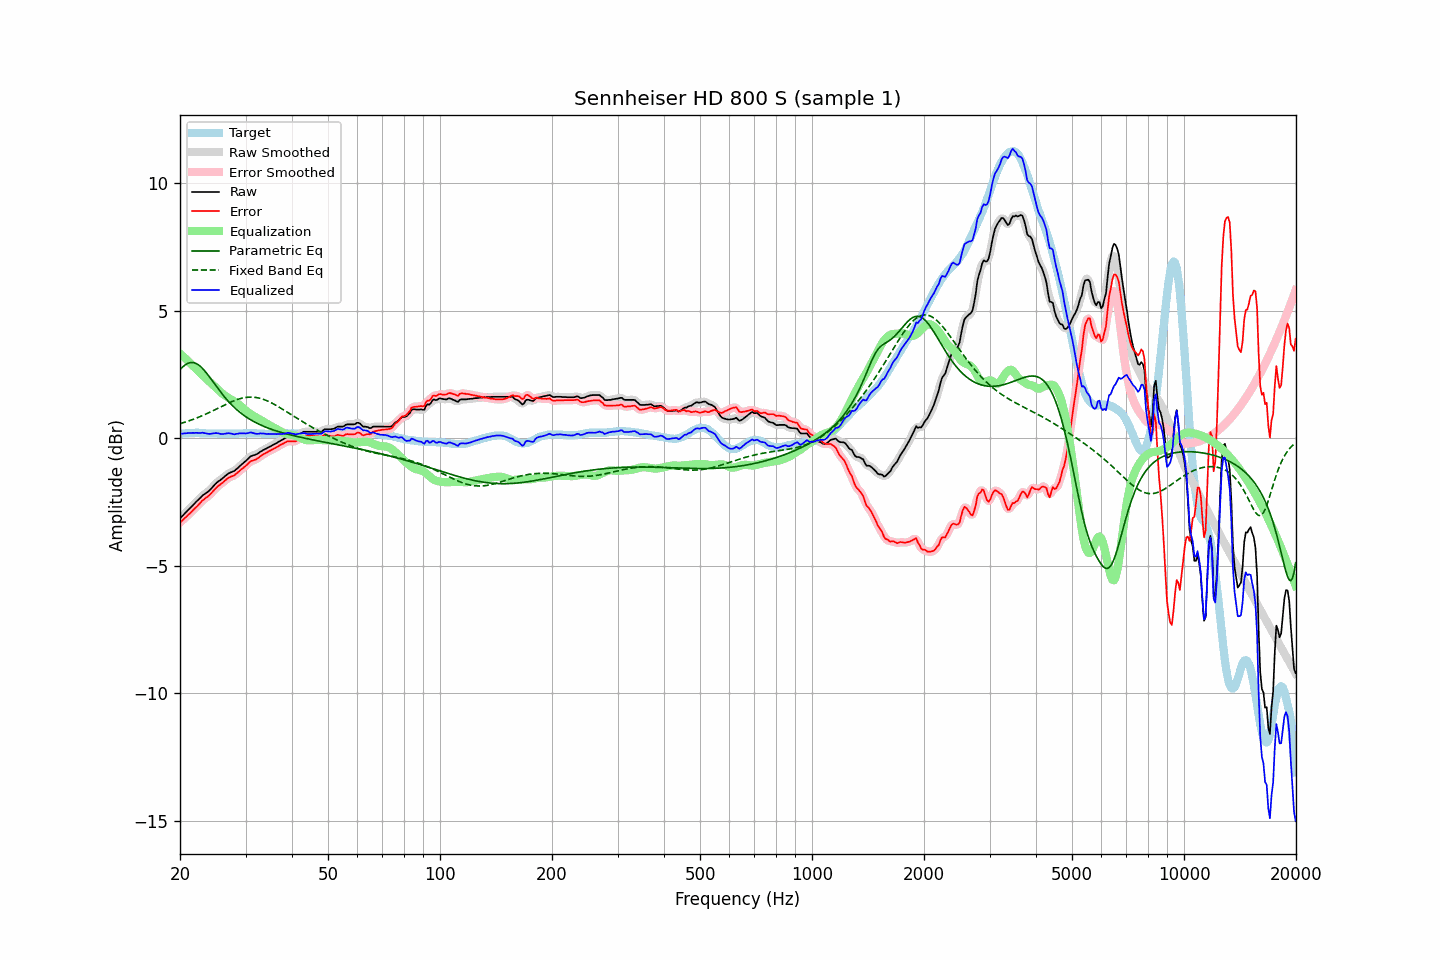

Source data for this figure (header and first rows):
frequency, raw, error, smoothed, error_smoothed, equalization, parametric_eq, fixed_band_eq, equalized_raw, equalized_smoothed, target
20.00, -3.15, -3.31, -3.15, -3.31, 3.31, 2.68, 0.56, 0.16, 0.16, 0.16
20.20, -3.08, -3.25, -3.09, -3.26, 3.26, 2.75, 0.58, 0.17, 0.17, 0.17
20.40, -3.02, -3.20, -3.02, -3.20, 3.20, 2.81, 0.60, 0.18, 0.18, 0.18
20.61, -2.95, -3.14, -2.95, -3.14, 3.14, 2.86, 0.62, 0.19, 0.19, 0.18
20.81, -2.89, -3.08, -2.89, -3.08, 3.08, 2.90, 0.64, 0.19, 0.19, 0.19
21.02, -2.82, -3.01, -2.83, -3.02, 3.02, 2.93, 0.66, 0.20, 0.20, 0.19
21.23, -2.76, -2.96, -2.76, -2.96, 2.96, 2.95, 0.68, 0.20, 0.20, 0.20
21.44, -2.70, -2.90, -2.70, -2.90, 2.90, 2.96, 0.71, 0.20, 0.20, 0.20
21.66, -2.63, -2.83, -2.63, -2.84, 2.84, 2.96, 0.73, 0.20, 0.20, 0.20
21.87, -2.57, -2.77, -2.57, -2.77, 2.77, 2.95, 0.75, 0.20, 0.20, 0.20
22.09, -2.50, -2.71, -2.50, -2.71, 2.71, 2.92, 0.78, 0.21, 0.20, 0.21
22.31, -2.44, -2.65, -2.44, -2.65, 2.64, 2.89, 0.80, 0.20, 0.20, 0.21
22.54, -2.38, -2.58, -2.38, -2.58, 2.58, 2.84, 0.83, 0.20, 0.20, 0.20
22.76, -2.32, -2.51, -2.32, -2.52, 2.52, 2.79, 0.86, 0.20, 0.20, 0.19
22.99, -2.25, -2.44, -2.26, -2.45, 2.47, 2.73, 0.88, 0.21, 0.20, 0.19
23.22, -2.21, -2.40, -2.21, -2.40, 2.41, 2.66, 0.91, 0.20, 0.20, 0.19
23.45, -2.16, -2.34, -2.16, -2.35, 2.35, 2.59, 0.94, 0.19, 0.19, 0.18
23.69, -2.12, -2.30, -2.12, -2.30, 2.29, 2.51, 0.97, 0.17, 0.17, 0.18
23.92, -2.07, -2.25, -2.07, -2.25, 2.24, 2.43, 1.00, 0.16, 0.17, 0.18
24.16, -2.01, -2.19, -2.01, -2.19, 2.18, 2.34, 1.03, 0.16, 0.17, 0.18
24.40, -1.94, -2.12, -1.94, -2.12, 2.12, 2.25, 1.06, 0.18, 0.17, 0.18
24.65, -1.87, -2.05, -1.87, -2.05, 2.06, 2.17, 1.09, 0.18, 0.19, 0.18
24.89, -1.80, -1.98, -1.80, -1.98, 2.00, 2.08, 1.12, 0.20, 0.19, 0.18
25.14, -1.74, -1.92, -1.74, -1.92, 1.94, 1.99, 1.15, 0.19, 0.19, 0.18
25.39, -1.69, -1.86, -1.69, -1.87, 1.88, 1.91, 1.18, 0.18, 0.18, 0.17
25.65, -1.65, -1.82, -1.65, -1.82, 1.82, 1.83, 1.21, 0.16, 0.17, 0.17
25.91, -1.60, -1.77, -1.60, -1.77, 1.76, 1.75, 1.24, 0.16, 0.16, 0.17
26.16, -1.55, -1.72, -1.55, -1.72, 1.71, 1.67, 1.28, 0.16, 0.16, 0.17
26.43, -1.49, -1.66, -1.49, -1.67, 1.67, 1.59, 1.31, 0.17, 0.17, 0.17
26.69, -1.44, -1.61, -1.44, -1.61, 1.62, 1.52, 1.34, 0.18, 0.18, 0.17
26.96, -1.39, -1.56, -1.40, -1.57, 1.59, 1.45, 1.37, 0.19, 0.19, 0.17
27.23, -1.36, -1.53, -1.36, -1.53, 1.55, 1.38, 1.40, 0.18, 0.18, 0.17
27.50, -1.33, -1.50, -1.34, -1.51, 1.51, 1.31, 1.42, 0.17, 0.17, 0.17
27.77, -1.31, -1.48, -1.31, -1.48, 1.47, 1.25, 1.45, 0.16, 0.16, 0.17
28.05, -1.28, -1.45, -1.27, -1.44, 1.43, 1.19, 1.47, 0.15, 0.15, 0.17
28.33, -1.22, -1.39, -1.23, -1.40, 1.39, 1.13, 1.50, 0.17, 0.16, 0.17
28.62, -1.17, -1.34, -1.17, -1.35, 1.34, 1.08, 1.52, 0.17, 0.17, 0.17
28.90, -1.11, -1.29, -1.11, -1.29, 1.30, 1.02, 1.54, 0.18, 0.18, 0.18
29.19, -1.05, -1.23, -1.06, -1.24, 1.24, 0.97, 1.56, 0.19, 0.19, 0.18
29.48, -1.00, -1.18, -1.00, -1.19, 1.18, 0.93, 1.57, 0.18, 0.18, 0.18
29.78, -0.94, -1.13, -0.95, -1.13, 1.13, 0.88, 1.58, 0.18, 0.18, 0.19
30.08, -0.89, -1.08, -0.89, -1.08, 1.07, 0.84, 1.59, 0.18, 0.18, 0.19
30.38, -0.83, -1.02, -0.83, -1.02, 1.02, 0.79, 1.60, 0.19, 0.19, 0.19
30.68, -0.77, -0.96, -0.77, -0.96, 0.98, 0.75, 1.61, 0.21, 0.21, 0.19
30.99, -0.71, -0.90, -0.72, -0.92, 0.94, 0.72, 1.61, 0.22, 0.21, 0.19
31.30, -0.69, -0.88, -0.69, -0.88, 0.90, 0.68, 1.61, 0.20, 0.21, 0.19
31.61, -0.67, -0.86, -0.67, -0.86, 0.86, 0.64, 1.60, 0.19, 0.19, 0.19
31.93, -0.65, -0.84, -0.65, -0.84, 0.82, 0.61, 1.59, 0.17, 0.17, 0.19
32.24, -0.62, -0.80, -0.62, -0.80, 0.79, 0.58, 1.58, 0.17, 0.17, 0.18
32.57, -0.58, -0.76, -0.58, -0.76, 0.75, 0.55, 1.57, 0.17, 0.17, 0.18
32.89, -0.53, -0.71, -0.54, -0.72, 0.72, 0.52, 1.55, 0.18, 0.18, 0.18
33.22, -0.50, -0.67, -0.50, -0.67, 0.68, 0.49, 1.54, 0.18, 0.18, 0.17
33.55, -0.46, -0.63, -0.46, -0.63, 0.64, 0.46, 1.52, 0.18, 0.18, 0.17
33.89, -0.43, -0.59, -0.43, -0.60, 0.60, 0.44, 1.49, 0.17, 0.17, 0.16
34.23, -0.40, -0.56, -0.40, -0.56, 0.56, 0.41, 1.47, 0.16, 0.16, 0.16
34.57, -0.36, -0.52, -0.37, -0.53, 0.53, 0.39, 1.44, 0.16, 0.16, 0.16
34.92, -0.33, -0.49, -0.33, -0.49, 0.49, 0.36, 1.41, 0.16, 0.16, 0.16
35.27, -0.30, -0.46, -0.30, -0.46, 0.46, 0.34, 1.38, 0.16, 0.16, 0.16
35.62, -0.26, -0.42, -0.27, -0.43, 0.43, 0.32, 1.34, 0.16, 0.16, 0.16
35.97, -0.23, -0.39, -0.23, -0.39, 0.39, 0.30, 1.31, 0.16, 0.16, 0.16
... 635 more rows
